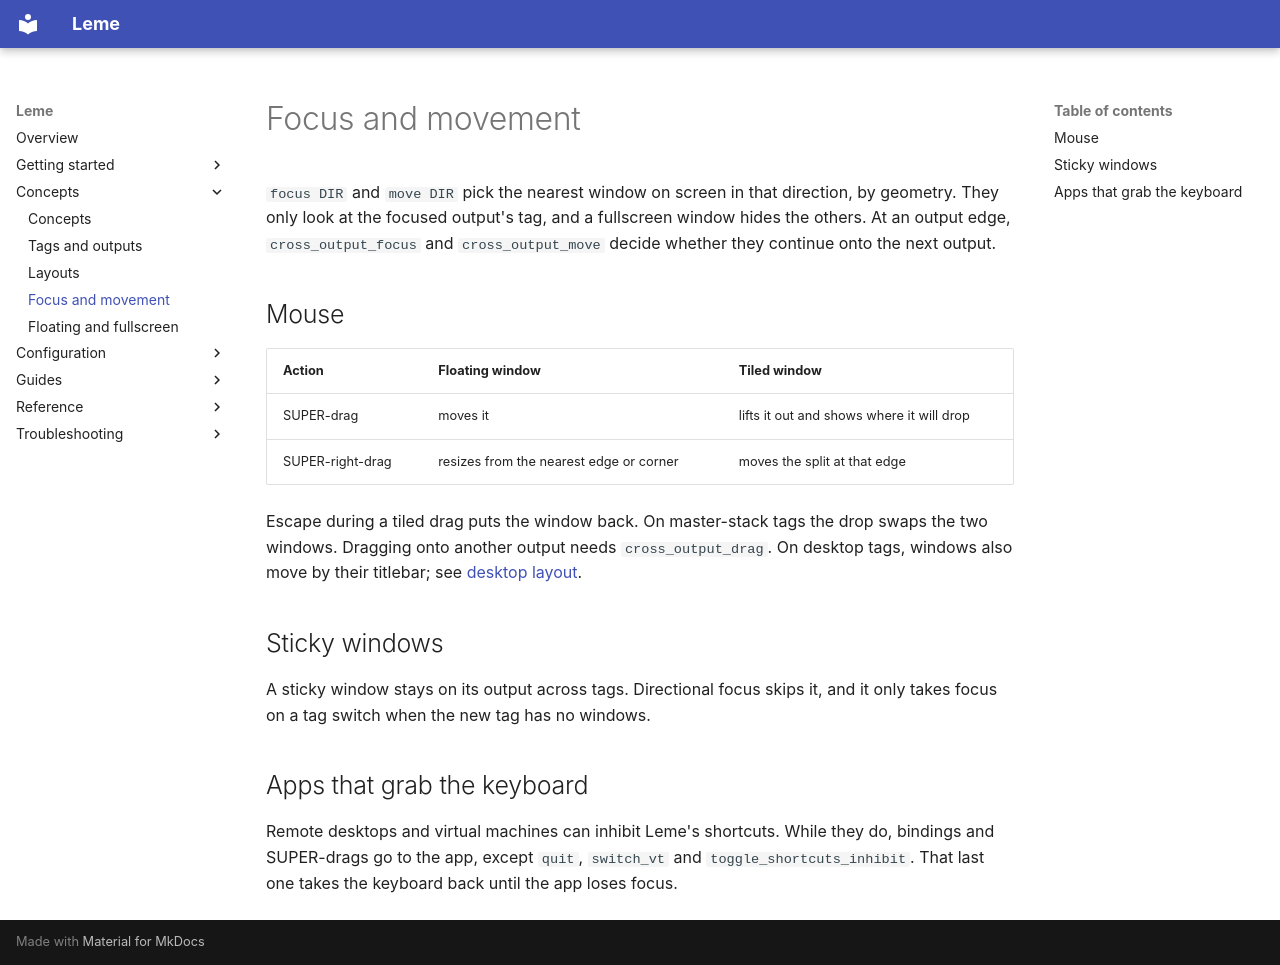

repository: ernestoCruz05/leme · page: concepts/focus-and-movement/index.html · generator: mkdocs

# Focus and movement

`focus DIR` and `move DIR` pick the nearest window on screen in that direction,
by geometry. They only look at the focused output's tag, and a fullscreen window
hides the others. At an output edge, `cross_output_focus` and
`cross_output_move` decide whether they continue onto the next output.

## Mouse

| Action | Floating window | Tiled window |
| --- | --- | --- |
| SUPER-drag | moves it | lifts it out and shows where it will drop |
| SUPER-right-drag | resizes from the nearest edge or corner | moves the split at that edge |

Escape during a tiled drag puts the window back. On master-stack tags the drop
swaps the two windows. Dragging onto another output needs `cross_output_drag`.
On desktop tags, windows also move by their titlebar; see
[desktop layout](../configuration/desktop.md).

## Sticky windows

A sticky window stays on its output across tags. Directional focus skips it,
and it only takes focus on a tag switch when the new tag has no windows.

## Apps that grab the keyboard

Remote desktops and virtual machines can inhibit Leme's shortcuts. While they
do, bindings and SUPER-drags go to the app, except `quit`, `switch_vt` and
`toggle_shortcuts_inhibit`. That last one takes the keyboard back until the app
loses focus.
